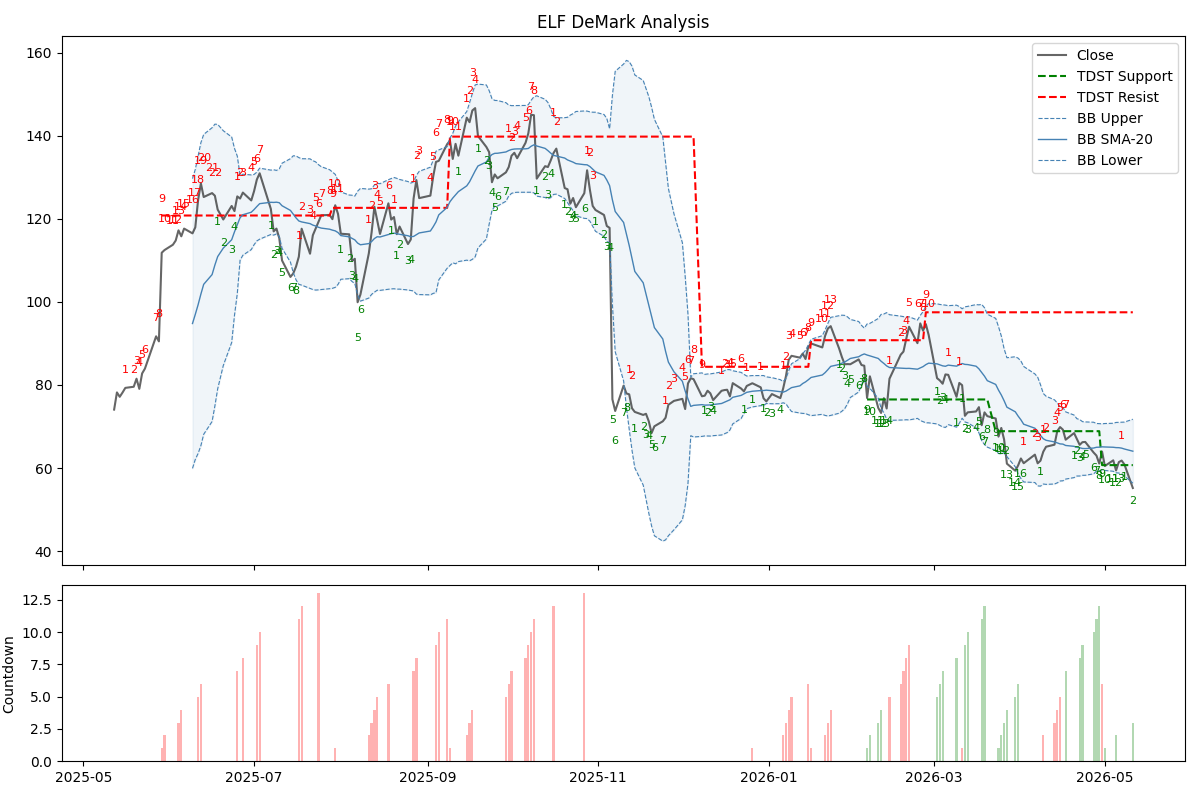

Values plotted in this chart, from the file beside it:
Date, Open, High, Low, Close, Volume, buy_setup_cond, buy_setup_count, sell_setup_cond, sell_setup_count, buy_intersection, sell_intersection, buy_countdown_count, sell_countdown_count, tdst_support, tdst_resistance, bb_middle, bb_upper, bb_lower, recommendation
2025-05-12 00:00:00-04:00, 74.5, 76.3, 71.76, 74.07, 3751500, False, 0, False, 0, False, False, 0, 0, , , , , , HOLD
2025-05-13 00:00:00-04:00, 75.59, 78.57, 75.24, 78.21, 3451800, False, 0, False, 0, False, False, 0, 0, , , , , , HOLD
2025-05-14 00:00:00-04:00, 78.98, 79.85, 76.58, 77.15, 2545500, False, 0, False, 0, False, False, 0, 0, , , , , , HOLD
2025-05-15 00:00:00-04:00, 75.61, 78.27, 74.49, 78.18, 1479000, False, 0, False, 0, False, False, 0, 0, , , , , , HOLD
2025-05-16 00:00:00-04:00, 78.75, 79.6, 76.81, 79.3, 1751600, False, 0, True, 1, False, False, 0, 0, , , , , , HOLD
2025-05-19 00:00:00-04:00, 77.54, 79.64, 77.51, 79.57, 1481500, False, 0, True, 2, False, False, 0, 0, , , , , , HOLD
2025-05-20 00:00:00-04:00, 79.41, 81.77, 78.83, 81.51, 1838500, False, 0, True, 3, False, False, 0, 0, , , , , , HOLD
2025-05-21 00:00:00-04:00, 80.25, 81.32, 78.2, 79.06, 2373600, False, 0, True, 4, False, False, 0, 0, , , , , , HOLD
2025-05-22 00:00:00-04:00, 80.5, 83.22, 79.52, 82.78, 1869100, False, 0, True, 5, False, False, 0, 0, , , , , , HOLD
2025-05-23 00:00:00-04:00, 80.0, 84.39, 79.26, 83.93, 2981600, False, 0, True, 6, False, False, 0, 0, , , , , , HOLD
2025-05-27 00:00:00-04:00, 86.04, 92.01, 84.67, 91.72, 4331500, False, 0, True, 7, False, False, 0, 0, , , , , , HOLD
2025-05-28 00:00:00-04:00, 91.53, 92.96, 90.41, 90.5, 6225700, False, 0, True, 8, False, True, 0, 0, , , , , , HOLD
2025-05-29 00:00:00-04:00, 108.9, 120.8, 108.6, 111.8, 16420100, False, 0, True, 9, False, False, 0, 1, , 120.8, , , , SELL
2025-05-30 00:00:00-04:00, 112.2, 116, 110.7, 112.5, 5865500, False, 0, True, 10, False, False, 0, 2, , 120.8, , , , HOLD
2025-06-02 00:00:00-04:00, 113, 115.4, 109.9, 113.8, 3547800, False, 0, True, 11, False, False, 0, 0, , 120.8, , , , HOLD
2025-06-03 00:00:00-04:00, 115, 115.5, 112.3, 114.8, 2291700, False, 0, True, 12, False, False, 0, 0, , 120.8, , , , HOLD
2025-06-04 00:00:00-04:00, 114.3, 117.8, 113.7, 117.2, 2372600, False, 0, True, 13, False, False, 0, 3, , 120.8, , , , HOLD
2025-06-05 00:00:00-04:00, 117.6, 118.7, 113.8, 115.8, 2232900, False, 0, True, 14, False, False, 0, 4, , 120.8, , , , HOLD
2025-06-06 00:00:00-04:00, 119.4, 119.4, 116.6, 117.7, 1997500, False, 0, True, 15, False, False, 0, 0, , 120.8, , , , HOLD
2025-06-09 00:00:00-04:00, 119.0, 120.5, 115.7, 116.5, 1667800, False, 0, True, 16, False, False, 0, 0, , 120.8, 94.8, 129.7, 59.92, HOLD
2025-06-10 00:00:00-04:00, 117.2, 122.3, 116.6, 118, 2093800, False, 0, True, 17, False, False, 0, 0, , 120.8, 97, 131.9, 62.08, HOLD
2025-06-11 00:00:00-04:00, 118.8, 125.3, 118.7, 124.5, 2920600, False, 0, True, 18, False, False, 0, 5, , 120.8, 99.31, 135.1, 63.51, HOLD
2025-06-12 00:00:00-04:00, 123.6, 129.8, 123.2, 128.5, 2552200, False, 0, True, 19, False, False, 0, 6, , 120.8, 101.9, 138.4, 65.41, HOLD
2025-06-13 00:00:00-04:00, 127.1, 130.7, 123.5, 125.3, 2221800, False, 0, True, 20, False, False, 0, 0, , 120.8, 104.2, 140.3, 68.13, HOLD
2025-06-16 00:00:00-04:00, 127.5, 128.2, 125.3, 126.2, 1625500, False, 0, True, 21, False, False, 0, 0, , 120.8, 106.6, 142, 71.21, HOLD
2025-06-17 00:00:00-04:00, 124.1, 126.9, 121.0, 125.6, 1999000, False, 0, True, 22, False, False, 0, 0, , 120.8, 108.9, 142.8, 74.95, HOLD
2025-06-18 00:00:00-04:00, 125.6, 126.2, 121.8, 122.2, 2159400, True, 1, False, 0, False, False, 0, 0, , 120.8, 110.9, 142.8, 79.08, HOLD
2025-06-20 00:00:00-04:00, 122.3, 122.8, 116.9, 119.8, 2451400, True, 2, False, 0, False, False, 0, 0, , 120.8, 113, 141.2, 84.69, HOLD
2025-06-23 00:00:00-04:00, 116.7, 123.8, 115.2, 123.1, 1534000, True, 3, False, 0, False, False, 0, 0, , 120.8, 115, 139.7, 90.23, HOLD
2025-06-24 00:00:00-04:00, 124.5, 125.6, 120.6, 121.9, 1402900, True, 4, False, 0, False, False, 0, 0, , 120.8, 116.9, 137, 96.77, HOLD
2025-06-25 00:00:00-04:00, 121.7, 125.9, 119.5, 125.4, 1627100, False, 0, True, 1, False, False, 0, 7, , 120.8, 118.6, 135.1, 102, HOLD
2025-06-26 00:00:00-04:00, 125.7, 127.1, 122.3, 124.9, 1502600, False, 0, True, 2, False, False, 0, 0, , 120.8, 120.3, 130.5, 110.1, HOLD
2025-06-27 00:00:00-04:00, 126.4, 126.9, 122.9, 126.3, 2436200, False, 0, True, 3, False, False, 0, 8, , 120.8, 121, 130.8, 111.3, HOLD
2025-06-30 00:00:00-04:00, 126.7, 128.3, 124.4, 124.4, 1177900, False, 0, True, 4, False, False, 0, 0, , 120.8, 121.6, 130.6, 112.6, HOLD
2025-07-01 00:00:00-04:00, 123.8, 129.6, 123.3, 126.7, 1633200, False, 0, True, 5, False, False, 0, 0, , 120.8, 122.2, 130.7, 113.8, HOLD
2025-07-02 00:00:00-04:00, 126.8, 130.4, 125.8, 129.5, 1484300, False, 0, True, 6, False, False, 0, 9, , 120.8, 123, 131.3, 114.7, HOLD
2025-07-03 00:00:00-04:00, 130.8, 132.5, 130.0, 131, 789400, False, 0, True, 7, False, False, 0, 10, , 120.8, 123.7, 132.2, 115.1, HOLD
2025-07-07 00:00:00-04:00, 127.4, 128.1, 120.8, 122.4, 2013800, True, 1, False, 0, False, False, 0, 0, , 120.8, 124, 131.7, 116.2, HOLD
2025-07-08 00:00:00-04:00, 122.2, 122.5, 113.9, 117, 3481700, True, 2, False, 0, False, False, 0, 0, , 120.8, 124, 131.8, 116.1, HOLD
2025-07-09 00:00:00-04:00, 118.3, 118.8, 115, 117.7, 1580000, True, 3, False, 0, False, False, 0, 0, , 120.8, 124, 131.7, 116.4, HOLD
2025-07-10 00:00:00-04:00, 117.9, 117.9, 114.3, 115.4, 2221100, True, 4, False, 0, False, False, 0, 0, , 120.8, 123.9, 132, 115.7, HOLD
2025-07-11 00:00:00-04:00, 113.3, 113.7, 109.6, 110, 2015300, True, 5, False, 0, False, False, 0, 0, , 120.8, 123.2, 133.4, 112.9, HOLD
2025-07-14 00:00:00-04:00, 109.2, 109.7, 105.9, 106, 2192500, True, 6, False, 0, False, False, 0, 0, , 120.8, 122, 134.5, 109.6, HOLD
2025-07-15 00:00:00-04:00, 107, 109.5, 106.0, 106.9, 2120000, True, 7, False, 0, False, False, 0, 0, , 120.8, 121.1, 135.2, 107, HOLD
2025-07-16 00:00:00-04:00, 107.1, 108.7, 105.2, 108.5, 1629400, True, 8, False, 0, True, False, 0, 0, , 120.8, 120.2, 135.2, 105.3, HOLD
2025-07-17 00:00:00-04:00, 108.2, 111.8, 108, 110.9, 1767000, False, 0, True, 1, False, False, 0, 11, , 120.8, 119.5, 134.8, 104.2, HOLD
2025-07-18 00:00:00-04:00, 111.5, 118.8, 110.7, 117.6, 2541500, False, 0, True, 2, False, False, 0, 12, , 120.8, 119.3, 134.5, 104, HOLD
2025-07-21 00:00:00-04:00, 118.0, 118.1, 111.5, 111.6, 1809900, False, 0, True, 3, False, False, 0, 0, , 120.8, 118.9, 134.5, 103.3, HOLD
2025-07-22 00:00:00-04:00, 112.1, 116.5, 112, 116.1, 1533500, False, 0, True, 4, False, False, 0, 0, , 120.8, 118.5, 134, 103, HOLD
2025-07-23 00:00:00-04:00, 117.8, 120.9, 117, 117.7, 1288800, False, 0, True, 5, False, False, 0, 0, , 120.8, 118.3, 133.7, 102.9, HOLD
2025-07-24 00:00:00-04:00, 117.9, 119.4, 116.9, 119.2, 1216100, False, 0, True, 6, False, False, 0, 13, , 120.8, 118, 133.1, 102.9, SELL
2025-07-25 00:00:00-04:00, 119.9, 121.8, 117.6, 120.9, 1355200, False, 0, True, 7, False, False, 0, 0, , 120.8, 117.8, 132.6, 103, HOLD
2025-07-28 00:00:00-04:00, 121.4, 122.7, 119.7, 120.9, 1403100, False, 0, True, 8, False, True, 0, 0, , 120.8, 117.5, 131.8, 103.2, HOLD
2025-07-29 00:00:00-04:00, 121.0, 121.9, 118.3, 119.9, 1388300, False, 0, True, 9, False, True, 0, 0, , 122.7, 117.3, 131.3, 103.3, SELL
2025-07-30 00:00:00-04:00, 120.8, 124.3, 119, 123.3, 1276000, False, 0, True, 10, False, False, 0, 1, , 122.7, 117.1, 130.7, 103.5, HOLD
2025-07-31 00:00:00-04:00, 123.0, 123.2, 120.2, 121.2, 1031400, False, 0, True, 11, False, False, 0, 0, , 122.7, 116.7, 129.2, 104.2, HOLD
2025-08-01 00:00:00-04:00, 118.6, 119.5, 115.1, 116.4, 1372900, True, 1, False, 0, False, False, 0, 0, , 122.7, 116, 126.5, 105.5, HOLD
2025-08-04 00:00:00-04:00, 117.5, 117.5, 113.0, 116.3, 1355900, True, 2, False, 0, False, False, 0, 0, , 122.7, 115.7, 125.7, 105.6, HOLD
2025-08-05 00:00:00-04:00, 115.2, 115.8, 108.9, 109.8, 2270200, True, 3, False, 0, False, False, 0, 0, , 122.7, 115.3, 125.7, 104.9, HOLD
2025-08-06 00:00:00-04:00, 110.1, 112.3, 108, 110.4, 3504300, True, 4, False, 0, False, False, 0, 0, , 122.7, 114.9, 125.5, 104.4, HOLD
... 191 more rows
